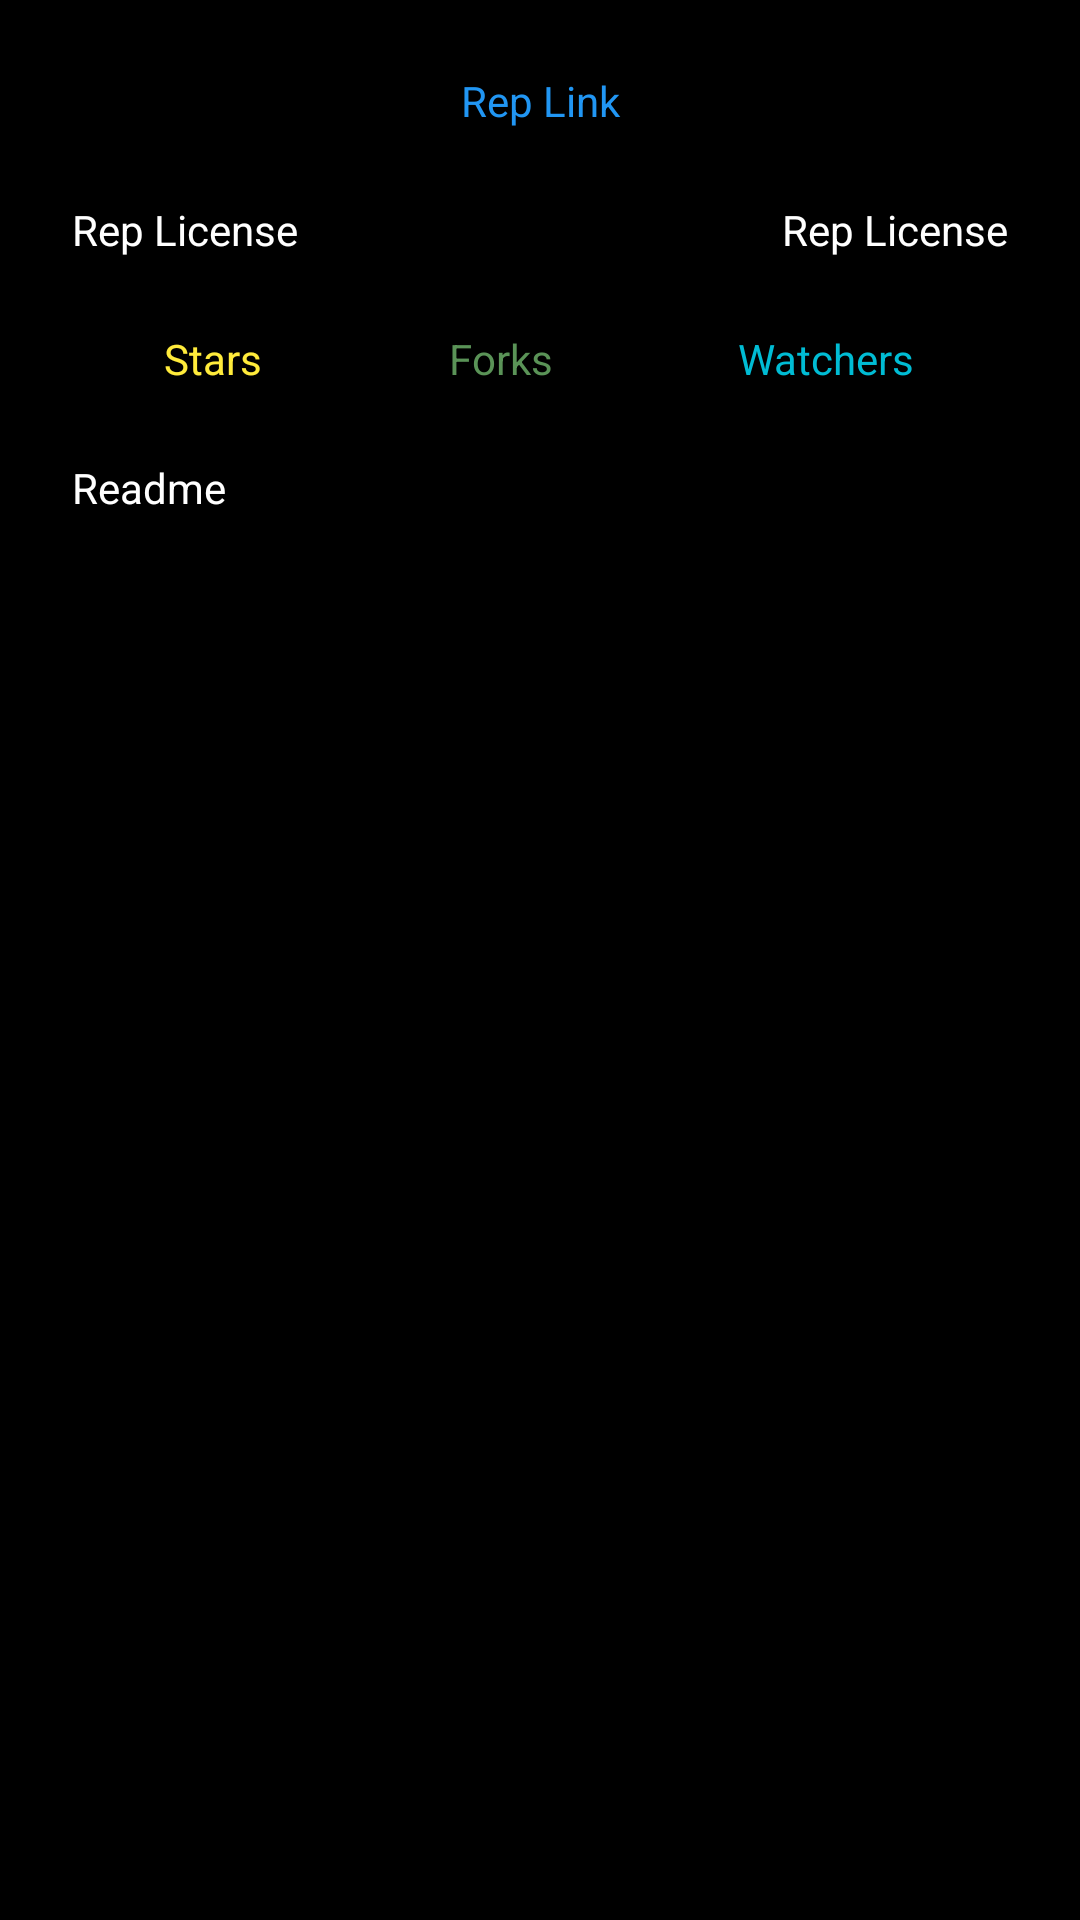

Reconstruct the res/layout file that produces this screen, plus the resources it refers to.
<!-- AndroidManifest.xml: application theme Theme.GithubTestApp -->
<!-- res/layout/fragment_info.xml -->
<?xml version="1.0" encoding="utf-8"?>
<LinearLayout xmlns:android="http://schemas.android.com/apk/res/android"
    xmlns:tools="http://schemas.android.com/tools"
    android:layout_width="match_parent"
    android:layout_height="match_parent"
    android:background="@color/black"
    android:orientation="vertical"
    tools:context=".presentation.InfoFragment">

    <TextView
        android:id="@+id/repLink"
        android:layout_width="match_parent"
        android:layout_height="wrap_content"
        android:layout_marginStart="24dp"
        android:layout_marginTop="24dp"
        android:layout_marginEnd="24dp"
        android:gravity="center"
        android:text="@string/rep_link"
        android:textColor="#2196F3"
        android:autoLink="web"/>

    <LinearLayout
        android:layout_width="match_parent"
        android:layout_height="wrap_content"
        android:layout_marginStart="24dp"
        android:layout_marginTop="24dp"
        android:layout_marginEnd="24dp"
        android:orientation="horizontal">

        <TextView
            android:id="@+id/repLicense"
            android:layout_width="wrap_content"
            android:layout_height="wrap_content"
            android:text="@string/rep_license"
            android:textColor="@color/white" />

        <TextView
            android:id="@+id/repLicense2"
            android:layout_width="0dp"
            android:layout_height="wrap_content"
            android:layout_weight="1"
            android:gravity="end"
            android:text="@string/rep_license"
            android:textColor="@color/white" />
    </LinearLayout>

    <LinearLayout
        android:layout_width="match_parent"
        android:layout_height="wrap_content"
        android:layout_marginStart="24dp"
        android:layout_marginTop="24dp"
        android:layout_marginEnd="24dp"
        android:orientation="horizontal">

        <TextView
            android:id="@+id/repStars"
            android:layout_width="wrap_content"
            android:layout_height="wrap_content"
            android:layout_weight="1"
            android:gravity="center"
            android:text="@string/rep_stars"
            android:textColor="#FFEB3B" />

        <TextView
            android:id="@+id/repForks"
            android:layout_width="wrap_content"
            android:layout_height="wrap_content"
            android:layout_weight="1"
            android:gravity="center"
            android:text="@string/rep_forks"
            android:textColor="@color/button_color" />

        <TextView
            android:id="@+id/repWatchers"
            android:layout_width="wrap_content"
            android:layout_height="wrap_content"
            android:layout_weight="1"
            android:gravity="center"
            android:text="@string/rep_watchers"
            android:textColor="#00BCD4" />
    </LinearLayout>

    <TextView
        android:id="@+id/repReadme"
        android:layout_width="match_parent"
        android:layout_height="wrap_content"
        android:layout_margin="24dp"
        android:text="@string/rep_readme"
        android:textColor="@color/white" />

</LinearLayout>
<!-- resources referenced by this layout -->
<resources>
  <color name="black">#FF000000</color>
  <color name="button_color">#5A9357</color>
  <color name="white">#FFFFFFFF</color>
  <string name="rep_forks">Forks</string>
  <string name="rep_license">Rep License</string>
  <string name="rep_link">Rep Link</string>
  <string name="rep_readme">Readme</string>
  <string name="rep_stars">Stars</string>
  <string name="rep_watchers">Watchers</string>
  <style name="Theme.GithubTestApp" parent="Theme.MaterialComponents.DayNight.DarkActionBar">
          
          <item name="colorPrimary">@color/bar_color</item>
          <item name="colorPrimaryVariant">@color/bar_color</item>
          <item name="colorOnPrimary">@color/black</item>
          
          <item name="colorSecondary">@color/teal_200</item>
          <item name="colorSecondaryVariant">@color/teal_700</item>
          <item name="colorOnSecondary">@color/black</item>
          
          <item name="android:statusBarColor" tools:targetApi="l">?attr/colorPrimaryVariant</item>
          
      </style>
  <color name="bar_color">#161B23</color>
  <color name="teal_200">#FF03DAC5</color>
  <color name="teal_700">#FF018786</color>
</resources>
